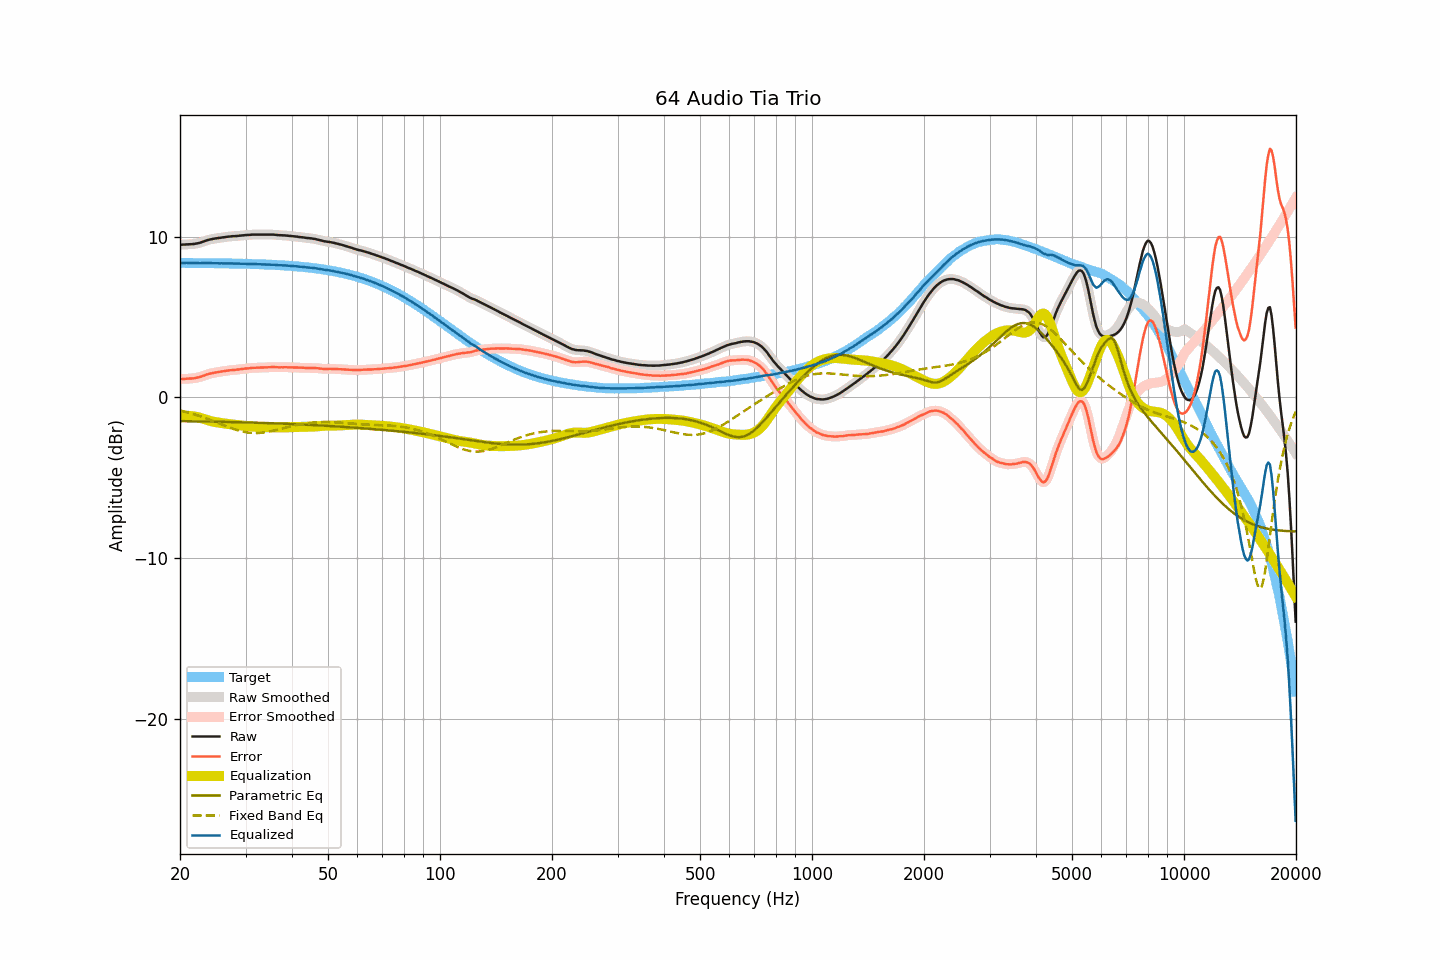

Data behind this chart, as committed beside it:
frequency, raw, smoothed, error, error_smoothed, equalization, parametric_eq, fixed_band_eq, equalized_raw, equalized_smoothed, target
20.00, 9.50, 9.50, 1.13, 1.13, -1.14, -1.48, -0.82, 8.35, 8.35, 8.36
20.20, 9.50, 9.50, 1.13, 1.14, -1.14, -1.49, -0.84, 8.36, 8.36, 8.36
20.40, 9.51, 9.50, 1.14, 1.14, -1.14, -1.49, -0.87, 8.37, 8.36, 8.36
20.61, 9.51, 9.51, 1.15, 1.15, -1.14, -1.49, -0.90, 8.37, 8.37, 8.36
20.81, 9.52, 9.51, 1.16, 1.15, -1.14, -1.49, -0.92, 8.37, 8.37, 8.36
21.02, 9.52, 9.52, 1.16, 1.16, -1.15, -1.49, -0.95, 8.37, 8.37, 8.36
21.23, 9.53, 9.52, 1.17, 1.16, -1.16, -1.49, -0.98, 8.37, 8.36, 8.36
21.44, 9.53, 9.53, 1.17, 1.17, -1.17, -1.49, -1.01, 8.36, 8.36, 8.36
21.66, 9.54, 9.54, 1.18, 1.18, -1.18, -1.50, -1.03, 8.36, 8.36, 8.36
21.87, 9.55, 9.55, 1.19, 1.19, -1.19, -1.50, -1.07, 8.35, 8.35, 8.36
22.09, 9.57, 9.56, 1.21, 1.21, -1.21, -1.50, -1.10, 8.35, 8.35, 8.36
22.31, 9.59, 9.58, 1.23, 1.23, -1.23, -1.50, -1.13, 8.35, 8.35, 8.35
22.54, 9.61, 9.61, 1.25, 1.26, -1.26, -1.50, -1.16, 8.35, 8.35, 8.35
22.76, 9.64, 9.64, 1.28, 1.29, -1.29, -1.50, -1.20, 8.35, 8.35, 8.35
22.99, 9.68, 9.67, 1.32, 1.32, -1.32, -1.50, -1.23, 8.35, 8.35, 8.35
23.22, 9.71, 9.71, 1.36, 1.36, -1.36, -1.51, -1.27, 8.35, 8.35, 8.35
23.45, 9.75, 9.74, 1.40, 1.39, -1.39, -1.51, -1.30, 8.36, 8.36, 8.35
23.69, 9.78, 9.78, 1.43, 1.43, -1.42, -1.51, -1.34, 8.35, 8.36, 8.35
23.92, 9.81, 9.80, 1.46, 1.46, -1.45, -1.51, -1.38, 8.36, 8.35, 8.35
24.16, 9.83, 9.83, 1.48, 1.48, -1.48, -1.51, -1.41, 8.35, 8.35, 8.35
24.40, 9.85, 9.85, 1.50, 1.50, -1.50, -1.52, -1.45, 8.34, 8.35, 8.35
24.65, 9.87, 9.87, 1.52, 1.52, -1.52, -1.52, -1.49, 8.34, 8.34, 8.34
24.89, 9.89, 9.88, 1.54, 1.54, -1.54, -1.52, -1.53, 8.34, 8.34, 8.34
25.14, 9.90, 9.90, 1.56, 1.56, -1.56, -1.52, -1.57, 8.34, 8.34, 8.34
25.39, 9.92, 9.91, 1.58, 1.57, -1.58, -1.52, -1.61, 8.34, 8.34, 8.34
25.65, 9.93, 9.93, 1.59, 1.59, -1.59, -1.53, -1.65, 8.33, 8.34, 8.34
25.91, 9.95, 9.94, 1.61, 1.61, -1.61, -1.53, -1.69, 8.34, 8.34, 8.34
26.16, 9.96, 9.96, 1.62, 1.62, -1.62, -1.53, -1.73, 8.33, 8.33, 8.34
26.43, 9.97, 9.97, 1.63, 1.64, -1.64, -1.53, -1.77, 8.33, 8.33, 8.33
26.69, 9.99, 9.98, 1.65, 1.65, -1.65, -1.53, -1.81, 8.34, 8.33, 8.33
26.96, 10.00, 10.00, 1.67, 1.67, -1.66, -1.54, -1.85, 8.33, 8.33, 8.33
27.23, 10.01, 10.01, 1.68, 1.68, -1.68, -1.54, -1.89, 8.33, 8.33, 8.33
27.50, 10.02, 10.02, 1.69, 1.69, -1.69, -1.54, -1.93, 8.33, 8.33, 8.33
27.77, 10.03, 10.02, 1.70, 1.70, -1.70, -1.54, -1.96, 8.33, 8.33, 8.32
28.05, 10.03, 10.03, 1.70, 1.71, -1.71, -1.55, -1.99, 8.32, 8.32, 8.32
28.33, 10.04, 10.04, 1.72, 1.72, -1.72, -1.55, -2.03, 8.32, 8.32, 8.32
28.62, 10.05, 10.05, 1.73, 1.73, -1.73, -1.55, -2.06, 8.32, 8.32, 8.32
28.90, 10.06, 10.06, 1.74, 1.74, -1.74, -1.55, -2.09, 8.32, 8.32, 8.32
29.19, 10.07, 10.07, 1.75, 1.75, -1.75, -1.56, -2.11, 8.31, 8.31, 8.31
29.48, 10.08, 10.08, 1.76, 1.76, -1.76, -1.56, -2.14, 8.31, 8.31, 8.31
29.78, 10.09, 10.09, 1.78, 1.78, -1.78, -1.56, -2.16, 8.31, 8.31, 8.31
30.08, 10.10, 10.10, 1.79, 1.79, -1.79, -1.56, -2.18, 8.31, 8.31, 8.31
30.38, 10.11, 10.10, 1.80, 1.80, -1.80, -1.57, -2.19, 8.31, 8.30, 8.30
30.68, 10.11, 10.11, 1.81, 1.81, -1.81, -1.57, -2.20, 8.30, 8.30, 8.30
30.99, 10.12, 10.12, 1.82, 1.82, -1.82, -1.57, -2.22, 8.30, 8.30, 8.30
31.30, 10.13, 10.12, 1.83, 1.83, -1.83, -1.58, -2.22, 8.30, 8.30, 8.29
31.61, 10.13, 10.13, 1.83, 1.83, -1.83, -1.58, -2.23, 8.29, 8.29, 8.29
31.93, 10.13, 10.13, 1.84, 1.84, -1.84, -1.58, -2.23, 8.29, 8.29, 8.29
32.24, 10.13, 10.13, 1.84, 1.84, -1.84, -1.58, -2.23, 8.28, 8.28, 8.29
32.57, 10.13, 10.13, 1.84, 1.84, -1.85, -1.59, -2.22, 8.28, 8.28, 8.28
32.89, 10.13, 10.13, 1.85, 1.85, -1.85, -1.59, -2.21, 8.28, 8.28, 8.28
33.22, 10.13, 10.13, 1.85, 1.85, -1.85, -1.59, -2.20, 8.27, 8.27, 8.27
33.55, 10.13, 10.13, 1.86, 1.86, -1.86, -1.60, -2.19, 8.27, 8.27, 8.27
33.89, 10.13, 10.13, 1.86, 1.86, -1.86, -1.60, -2.18, 8.26, 8.26, 8.27
34.23, 10.13, 10.13, 1.86, 1.86, -1.87, -1.60, -2.16, 8.26, 8.26, 8.26
34.57, 10.13, 10.13, 1.87, 1.87, -1.87, -1.61, -2.14, 8.26, 8.26, 8.26
34.92, 10.13, 10.13, 1.87, 1.87, -1.87, -1.61, -2.12, 8.25, 8.25, 8.25
35.27, 10.13, 10.13, 1.88, 1.88, -1.87, -1.61, -2.10, 8.25, 8.25, 8.25
35.62, 10.13, 10.12, 1.88, 1.88, -1.87, -1.62, -2.08, 8.25, 8.25, 8.24
35.97, 10.12, 10.12, 1.88, 1.88, -1.87, -1.62, -2.06, 8.24, 8.24, 8.24
... 635 more rows
